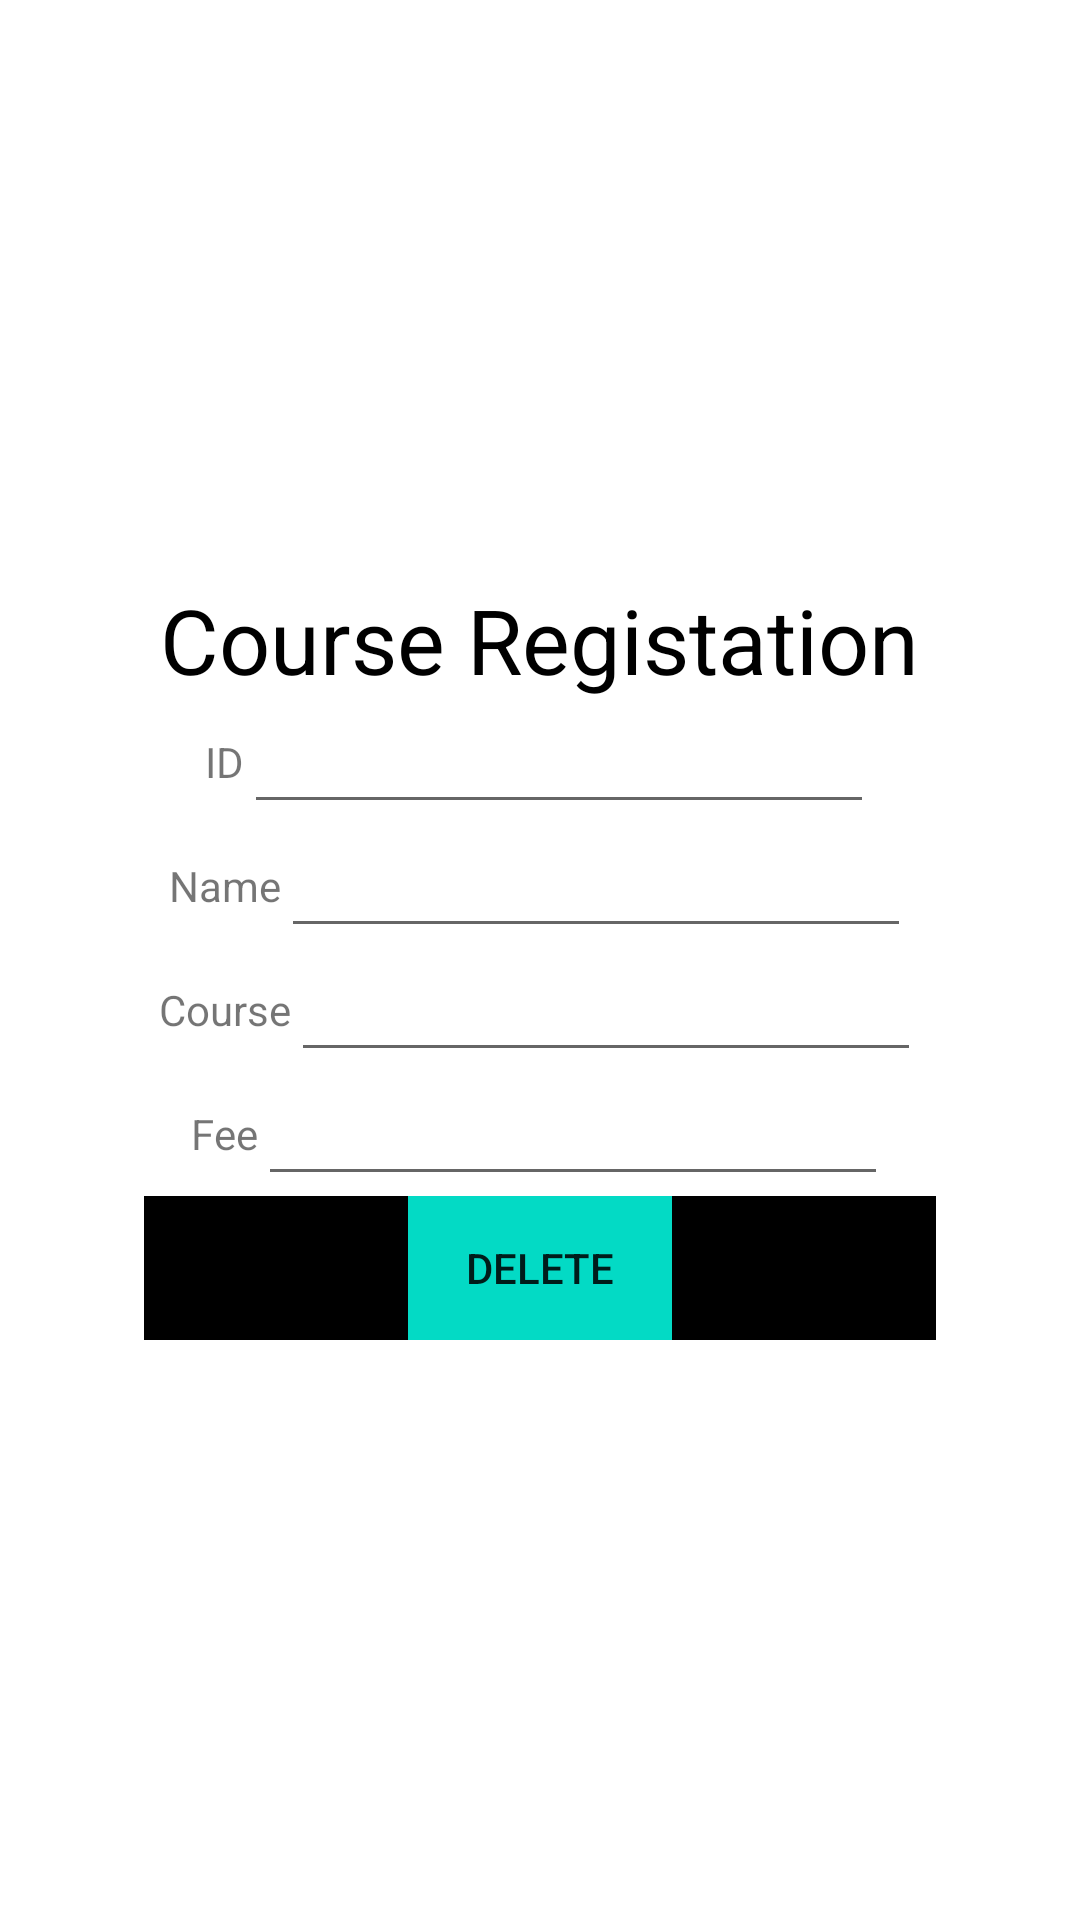

The Android layout XML behind this screen, and the referenced resources:
<!-- AndroidManifest.xml: application theme Theme.AndroidCrud -->
<!-- res/layout/activity_edit.xml -->
<?xml version="1.0" encoding="utf-8"?>
<LinearLayout xmlns:android="http://schemas.android.com/apk/res/android"
    xmlns:app="http://schemas.android.com/apk/res-auto"
    xmlns:tools="http://schemas.android.com/tools"
    android:layout_width="match_parent"
    android:layout_height="match_parent"
    tools:context=".edit"
    android:orientation="vertical"
    android:gravity="center"
    >

    <LinearLayout
        android:layout_width="wrap_content"
        android:layout_height="wrap_content"
        android:orientation="vertical"
        android:gravity="center">
        <TextView
            android:layout_width="wrap_content"
            android:layout_height="wrap_content"
            android:text="Course Registation"
            android:textColor="@color/black"
            android:textSize="30dp"

            />

    </LinearLayout>

    <LinearLayout
        android:layout_width="wrap_content"
        android:layout_height="wrap_content"
        android:orientation="horizontal"
        android:gravity="center">

        <TextView
            android:layout_width="wrap_content"
            android:layout_height="wrap_content"
            android:text="ID"
            />

        <EditText
            android:layout_width="wrap_content"
            android:layout_height="wrap_content"
            android:layout_weight="1"
            android:ems="10"
            android:id="@+id/id"
            android:textAlignment="center"
            />
    </LinearLayout>




    <LinearLayout
        android:layout_width="wrap_content"
        android:layout_height="wrap_content"
        android:orientation="horizontal"
        android:gravity="center">

        <TextView
            android:layout_width="wrap_content"
            android:layout_height="wrap_content"
            android:text="Name"
            />

        <EditText
            android:layout_width="wrap_content"
            android:layout_height="wrap_content"
            android:layout_weight="1"
            android:ems="10"
            android:id="@+id/name"
            android:textAlignment="center"
            />
    </LinearLayout>







    <LinearLayout
        android:layout_width="wrap_content"
        android:layout_height="wrap_content"
        android:orientation="horizontal"
        android:gravity="center">

        <TextView
            android:layout_width="wrap_content"
            android:layout_height="wrap_content"
            android:text="Course"
            />

        <EditText
            android:layout_width="wrap_content"
            android:layout_height="wrap_content"
            android:layout_weight="1"
            android:ems="10"
            android:id="@+id/course"
            android:textAlignment="center"
            />
    </LinearLayout>

    <LinearLayout
        android:layout_width="wrap_content"
        android:layout_height="wrap_content"
        android:orientation="horizontal"
        android:gravity="center">

        <TextView
            android:layout_width="wrap_content"
            android:layout_height="wrap_content"
            android:text="Fee"
            />

        <EditText
            android:layout_width="wrap_content"
            android:layout_height="wrap_content"
            android:layout_weight="1"
            android:ems="10"
            android:id="@+id/fee"
            android:textAlignment="center"
            />
    </LinearLayout>


    <LinearLayout
        android:layout_width="wrap_content"
        android:layout_height="wrap_content"
        android:orientation="horizontal"
        android:gravity="center">



        <Button
            android:layout_width="wrap_content"
            android:layout_height="wrap_content"
            android:layout_weight="1"
            android:id="@+id/bt1"
            android:text="Edit"
            android:background="@color/black"
            />
        <Button
            android:layout_width="wrap_content"
            android:layout_height="wrap_content"
            android:layout_weight="1"
            android:id="@+id/bt2"
            android:text="Delete"
            android:background="@color/teal_200"
            />

        <Button
            android:layout_width="wrap_content"
            android:layout_height="wrap_content"
            android:layout_weight="1"
            android:id="@+id/bt3"
            android:text="Back"
            android:background="@color/black"
            />

    </LinearLayout>

</LinearLayout>
<!-- resources referenced by this layout -->
<resources>
  <style name="Theme.AndroidCrud" parent="Theme.MaterialComponents.DayNight.DarkActionBar">
          
          <item name="colorPrimary">@color/purple_500</item>
          <item name="colorPrimaryVariant">@color/purple_700</item>
          <item name="colorOnPrimary">@color/white</item>
          
          <item name="colorSecondary">@color/teal_200</item>
          <item name="colorSecondaryVariant">@color/teal_700</item>
          <item name="colorOnSecondary">@color/black</item>
          
          <item name="android:statusBarColor" tools:targetApi="l">?attr/colorPrimaryVariant</item>
          
      </style>
  <!-- not gathered from this repository: default colours our renderer supplied (Android Studio template values) -->
  <color name="purple_500">#FF6200EE</color>
  <color name="purple_700">#FF3700B3</color>
  <color name="teal_200">#FF03DAC5</color>
  <color name="teal_700">#FF018786</color>
  <color name="black">#FF000000</color>
  <color name="white">#FFFFFFFF</color>
</resources>
